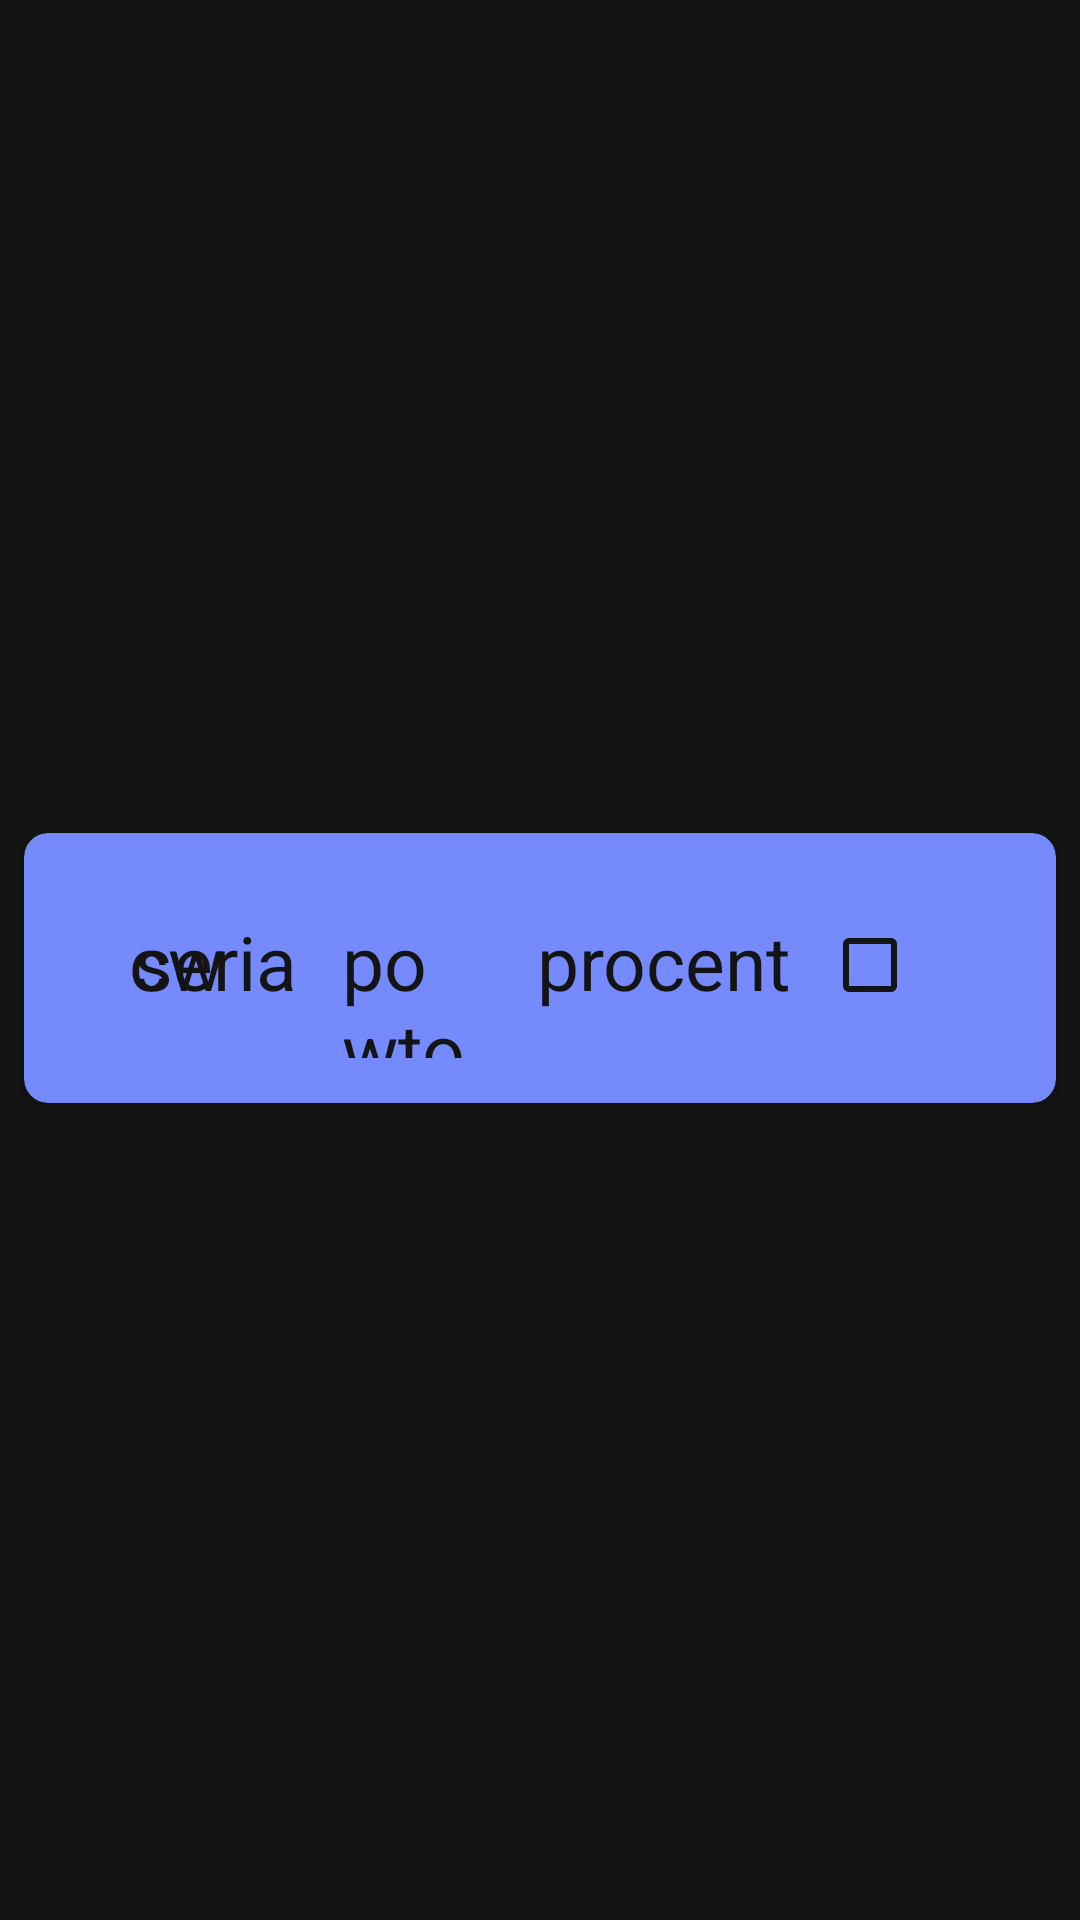

The Android layout XML behind this screen, and the referenced resources:
<!-- AndroidManifest.xml: application theme Theme.PowerPlanner -->
<!-- res/layout/recyclr111row.xml -->
<?xml version="1.0" encoding="utf-8"?>
<androidx.constraintlayout.widget.ConstraintLayout xmlns:android="http://schemas.android.com/apk/res/android"
    xmlns:app="http://schemas.android.com/apk/res-auto"
    xmlns:tools="http://schemas.android.com/tools"
    android:layout_width="match_parent"
    android:background="@color/night"
    android:layout_height="wrap_content"
    android:id="@+id/rec111"
    tools:context=".recyclr111row">


    <androidx.cardview.widget.CardView
        android:layout_width="match_parent"
        android:id="@+id/cardView"
        android:layout_height="90dp"
        android:layout_marginTop="10dp"
        android:layout_marginBottom="5dp"
        android:layout_marginStart="8dp"
        android:layout_marginEnd="8dp"
        app:cardBackgroundColor="@color/blue1"
        app:layout_constraintBottom_toBottomOf="parent"
        app:layout_constraintEnd_toEndOf="parent"
        app:layout_constraintStart_toStartOf="parent"
        app:cardCornerRadius="8dp"
        app:layout_constraintTop_toTopOf="parent">

        <androidx.constraintlayout.widget.ConstraintLayout
            android:id="@+id/cnstrLayout"
            android:layout_width="match_parent"
            android:layout_height="65dp"
            android:layout_marginTop="10dp"
            android:layout_marginBottom="5dp"
            android:layout_marginLeft="10dp"
            android:layout_marginRight="10dp">

            <TextView
                android:id="@+id/tvcwiczenie"
                android:layout_width="wrap_content"
                android:layout_height="65dp"
                android:layout_marginStart="25dp"
                android:layout_marginTop="16dp"
                android:text="cw"
                android:textSize="25sp"
                android:textColor="@color/night"
                app:layout_constraintStart_toStartOf="parent"
                app:layout_constraintTop_toTopOf="parent" />

            <TextView
                android:id="@+id/tvseria"
                android:layout_width="wrap_content"
                android:layout_height="65dp"
                android:layout_marginRight="15dp"
                android:layout_marginTop="16dp"
                android:textSize="25sp"
                android:textColor="@color/night"
                android:text="seria"
                app:layout_constraintEnd_toStartOf="@+id/tvpowtorzenie"
                app:layout_constraintTop_toTopOf="parent" />

            <TextView
                android:id="@+id/tvpowtorzenie"
                android:layout_width="45dp"
                android:layout_height="65dp"
                android:layout_marginRight="10dp"
                android:layout_marginTop="16dp"
                android:textSize="25sp"
                android:textColor="@color/night"
                android:text="powtorzenia"
                app:layout_constraintEnd_toStartOf="@+id/tvprocent"
                app:layout_constraintTop_toTopOf="parent" />

            <TextView
                android:id="@+id/tvprocent"
                android:layout_width="wrap_content"
                android:layout_height="65dp"
                android:layout_marginRight="10dp"
                android:layout_marginTop="16dp"
                android:textColor="@color/night"
                android:textSize="25sp"
                android:paddingLeft="10dp"
                android:text="procent"
                app:layout_constraintEnd_toStartOf="@+id/checkBox"
                app:layout_constraintTop_toTopOf="parent" />

            <CheckBox
                android:id="@+id/checkBox"
                android:layout_width="wrap_content"
                android:layout_height="wrap_content"
                android:layout_marginTop="10dp"
                android:layout_marginRight="20dp"
                android:buttonTint="@color/night"
                android:textSize="25sp"
                app:layout_constraintEnd_toEndOf="parent"
                app:layout_constraintTop_toTopOf="parent" />
        </androidx.constraintlayout.widget.ConstraintLayout>
    </androidx.cardview.widget.CardView>
</androidx.constraintlayout.widget.ConstraintLayout>
<!-- resources referenced by this layout -->
<resources>
  <color name="blue1">#758bfd</color>
  <color name="night">#141414</color>
  <style name="Theme.PowerPlanner" parent="Theme.MaterialComponents.DayNight.DarkActionBar">
          
          <item name="colorPrimary">@color/purple_500</item>
          <item name="colorPrimaryVariant">@color/purple_700</item>
          <item name="colorOnPrimary">@color/white</item>
          
          <item name="colorSecondary">@color/teal_200</item>
          <item name="colorSecondaryVariant">@color/teal_700</item>
          <item name="colorOnSecondary">@color/black</item>
          
          <item name="android:statusBarColor">?attr/colorPrimaryVariant</item>
          
      </style>
  <color name="purple_500">#FF6200EE</color>
  <color name="purple_700">#FF3700B3</color>
  <color name="white">#FFFFFFFF</color>
  <color name="teal_200">#FF03DAC5</color>
  <color name="teal_700">#FF018786</color>
  <color name="black">#FF000000</color>
</resources>
